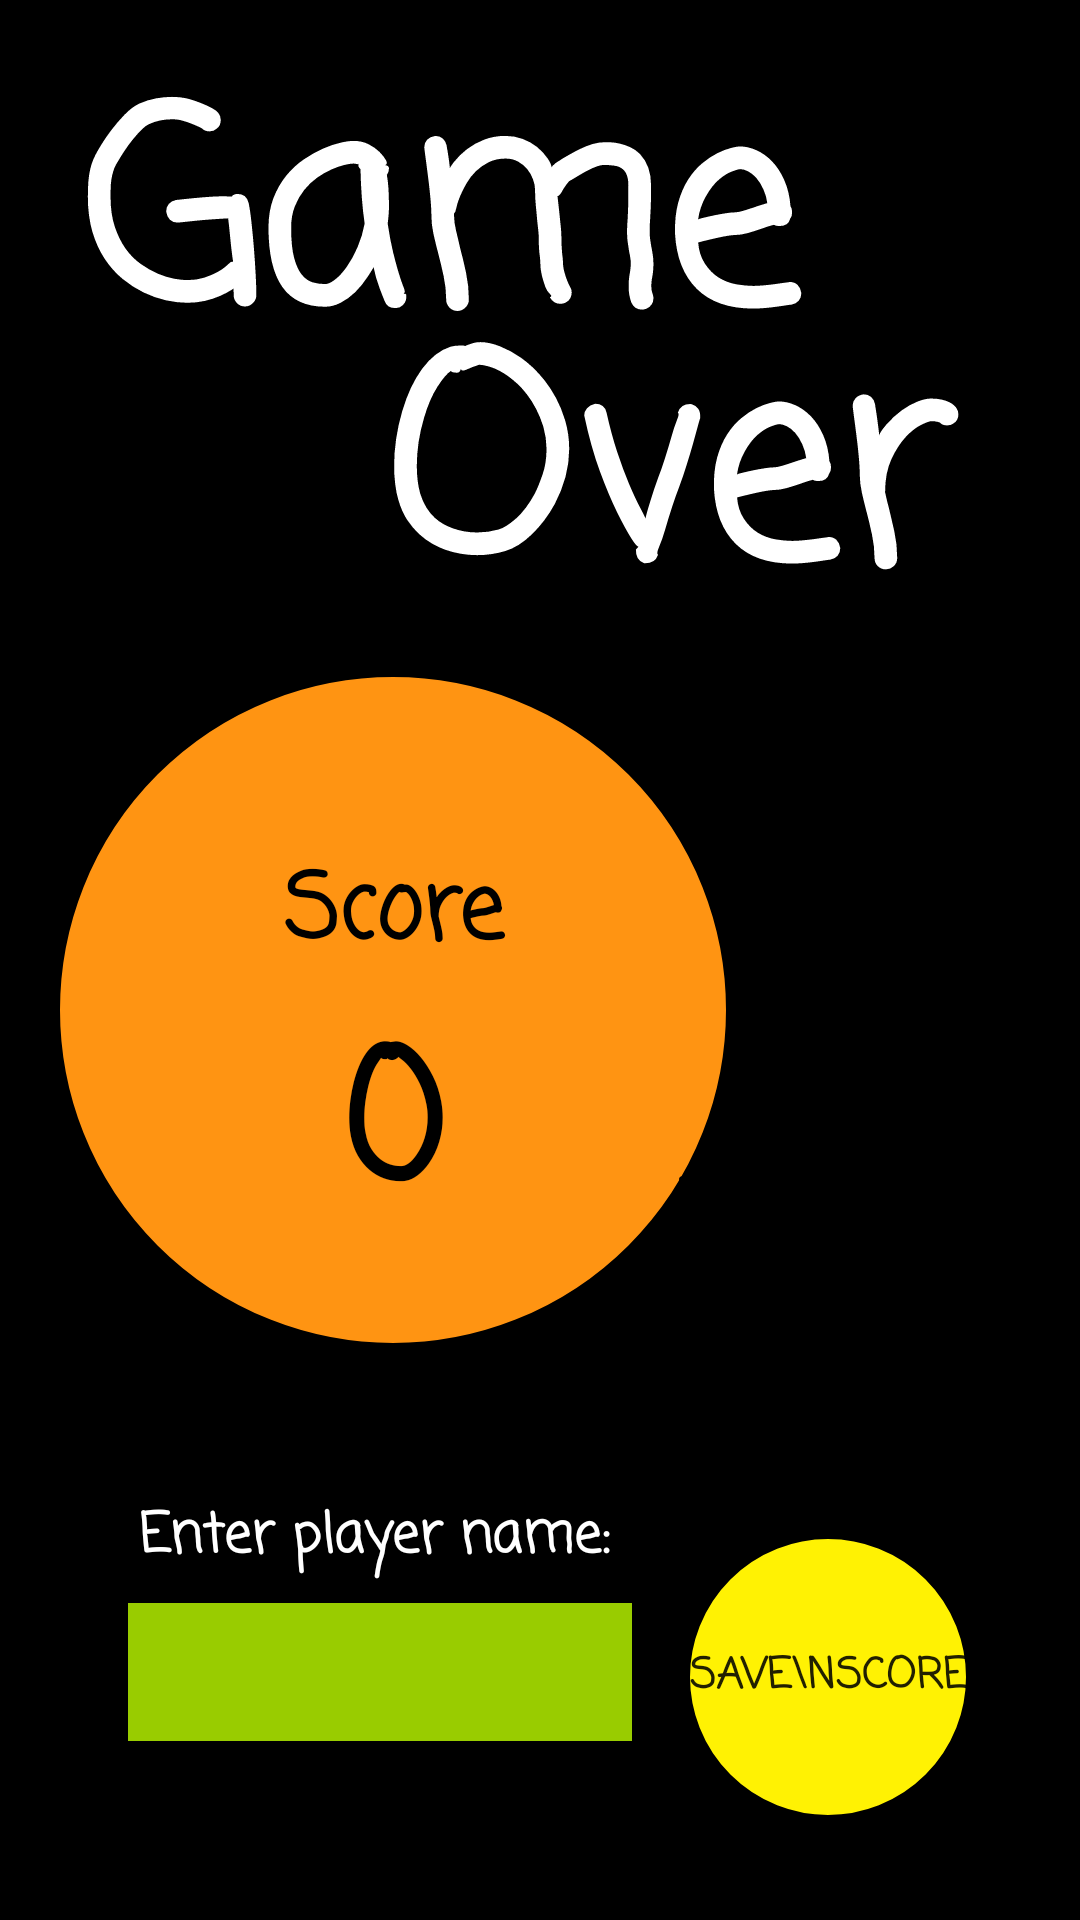

Layout XML and referenced resources for this Android screen:
<!-- AndroidManifest.xml: application theme AppTheme -->
<!-- res/layout/activity_final_score.xml -->
<?xml version="1.0" encoding="utf-8"?>

<android.support.constraint.ConstraintLayout xmlns:android="http://schemas.android.com/apk/res/android"
    xmlns:app="http://schemas.android.com/apk/res-auto"
    xmlns:tools="http://schemas.android.com/tools"
    android:layout_width="match_parent"
    android:layout_height="match_parent"
    tools:context="mobiledev.unb.ca.bappit.FinalScoreActivity"
    android:background="@android:color/background_dark">

    <Button
        android:id="@+id/hiScoreButton"
        android:layout_width="100dp"
        android:layout_height="85dp"
        android:layout_marginBottom="8dp"
        android:layout_marginLeft="30dp"
        android:layout_marginTop="8dp"
        android:background="@drawable/yellow_circle"
        android:fontFamily="casual"
        android:text="High\nScores"
        android:textSize="16sp"
        android:textStyle="bold"
        android:visibility="gone"
        app:layout_constraintBottom_toBottomOf="parent"
        app:layout_constraintLeft_toLeftOf="parent"
        app:layout_constraintTop_toTopOf="parent"
        app:layout_constraintVertical_bias="0.948" />

    <TextView
        android:id="@+id/sideCircle"
        android:layout_width="145dp"
        android:layout_height="145dp"
        android:layout_marginRight="8dp"
        android:layout_marginTop="98dp"
        android:background="@drawable/lightblue_circle"
        app:layout_constraintRight_toRightOf="parent"
        app:layout_constraintTop_toTopOf="@+id/score_circle" />

    <TextView
        android:id="@+id/score_circle"
        android:layout_width="230dp"
        android:layout_height="230dp"
        android:layout_marginBottom="8dp"
        android:layout_marginLeft="8dp"
        android:background="@drawable/orange_circle"
        android:textColor="@android:color/black"
        app:layout_constraintBottom_toBottomOf="parent"
        app:layout_constraintLeft_toLeftOf="parent"
        android:layout_marginRight="8dp"
        app:layout_constraintRight_toRightOf="parent"
        app:layout_constraintHorizontal_bias="0.07"
        app:layout_constraintTop_toTopOf="@+id/gameText"
        android:layout_marginTop="8dp"
        app:layout_constraintVertical_bias="0.533" />

    <TextView
        android:id="@+id/scoreText"
        android:layout_width="146dp"
        android:layout_height="52dp"
        android:layout_marginLeft="8dp"
        android:layout_marginRight="8dp"
        android:layout_marginTop="60dp"
        android:fontFamily="casual"
        android:text="Score"
        android:textAlignment="center"
        android:textColor="@android:color/black"
        android:textSize="30sp"
        android:textStyle="bold"
        app:layout_constraintHorizontal_bias="0.5"
        app:layout_constraintLeft_toLeftOf="@+id/score_circle"
        app:layout_constraintRight_toRightOf="@+id/score_circle"
        app:layout_constraintTop_toTopOf="@+id/score_circle" />

    <TextView
        android:id="@+id/score_display_txt"
        android:layout_width="wrap_content"
        android:layout_height="84dp"
        android:layout_marginBottom="36dp"
        android:layout_marginLeft="8dp"
        android:layout_marginRight="8dp"
        android:fontFamily="casual"
        android:text="0"
        android:textAlignment="center"
        android:textColor="@android:color/black"
        android:textSize="60sp"
        android:textStyle="bold"
        app:layout_constraintBottom_toBottomOf="@+id/score_circle"
        app:layout_constraintHorizontal_bias="0.5"
        app:layout_constraintLeft_toLeftOf="@+id/score_circle"
        app:layout_constraintRight_toRightOf="@+id/score_circle" />

    <TextView
        android:id="@+id/overText"
        android:layout_width="207dp"
        android:layout_height="110dp"
        android:layout_marginBottom="8dp"
        android:layout_marginLeft="8dp"
        android:layout_marginRight="8dp"
        android:layout_marginTop="8dp"
        android:fontFamily="casual"
        android:text="Over"
        android:textAlignment="viewStart"
        android:textColor="@android:color/background_light"
        android:textSize="90sp"
        android:textStyle="bold"
        app:layout_constraintBottom_toBottomOf="parent"
        app:layout_constraintHorizontal_bias="0.84"
        app:layout_constraintLeft_toLeftOf="@+id/gameText"
        app:layout_constraintRight_toRightOf="parent"
        app:layout_constraintTop_toTopOf="@+id/gameText"
        app:layout_constraintVertical_bias="0.152" />

    <TextView
        android:id="@+id/gameText"
        android:layout_width="307dp"
        android:layout_height="118dp"
        android:layout_marginBottom="8dp"
        android:layout_marginLeft="8dp"
        android:layout_marginRight="8dp"
        android:layout_marginTop="8dp"
        android:fontFamily="casual"
        android:text="Game"
        android:textAlignment="viewStart"
        android:textColor="@android:color/background_light"
        android:textSize="90sp"
        android:textStyle="bold"
        app:layout_constraintBottom_toBottomOf="parent"
        app:layout_constraintHorizontal_bias="0.513"
        app:layout_constraintLeft_toLeftOf="parent"
        app:layout_constraintRight_toRightOf="parent"
        app:layout_constraintTop_toTopOf="parent"
        app:layout_constraintVertical_bias="0.0" />


    <TextView
        android:id="@+id/enterNameText"
        android:layout_width="wrap_content"
        android:layout_height="wrap_content"
        android:layout_marginLeft="8dp"
        android:layout_marginRight="8dp"
        android:layout_marginTop="47dp"
        android:fontFamily="casual"
        android:text="Enter player name:"
        android:textColor="@android:color/white"
        android:textSize="18sp"
        android:textStyle="bold"
        android:visibility="visible"
        app:layout_constraintHorizontal_bias="0.205"
        app:layout_constraintLeft_toLeftOf="parent"
        app:layout_constraintRight_toRightOf="parent"
        app:layout_constraintTop_toBottomOf="@+id/score_circle" />

    <TextView
        android:id="@+id/highScoreText"
        android:layout_width="wrap_content"
        android:layout_height="wrap_content"
        android:layout_marginBottom="8dp"
        android:layout_marginLeft="8dp"
        android:layout_marginRight="8dp"
        android:layout_marginTop="8dp"
        android:fontFamily="casual"
        android:text="Best \n83"
        android:textAlignment="center"
        android:textColor="@android:color/black"
        android:textSize="24sp"
        android:textStyle="bold"
        app:layout_constraintBottom_toBottomOf="@+id/sideCircle"
        app:layout_constraintLeft_toLeftOf="@+id/sideCircle"
        app:layout_constraintRight_toRightOf="@+id/sideCircle"
        app:layout_constraintTop_toTopOf="@+id/sideCircle"
        app:layout_constraintHorizontal_bias="0.5"
        app:layout_constraintVertical_bias="0.63" />

    <EditText
        android:id="@+id/name_edit_text"
        android:layout_width="168dp"
        android:layout_height="46dp"
        android:layout_marginLeft="8dp"
        android:layout_marginRight="8dp"
        android:layout_marginTop="8dp"
        android:background="@android:color/holo_green_light"
        android:ems="10"
        android:fontFamily="casual"
        android:inputType="textPersonName"
        android:visibility="visible"
        app:layout_constraintHorizontal_bias="0.827"
        app:layout_constraintLeft_toLeftOf="parent"
        app:layout_constraintRight_toLeftOf="@+id/save_score_btn"
        app:layout_constraintTop_toBottomOf="@+id/enterNameText"
        tools:layout_editor_absoluteX="45dp"
        tools:layout_editor_absoluteY="508dp" />

    <Button
        android:id="@+id/save_score_btn"
        android:layout_width="100dp"
        android:layout_height="100dp"
        android:layout_marginBottom="31dp"
        android:layout_marginLeft="226dp"
        android:background="@drawable/yellow_circle"
        android:fontFamily="casual"
        android:text="Save\nScore"
        android:textStyle="bold"
        android:visibility="visible"
        app:layout_constraintBottom_toBottomOf="parent"
        app:layout_constraintLeft_toLeftOf="parent" />

    <Button
        android:id="@+id/main_menu_btn"
        android:layout_width="100dp"
        android:layout_height="85dp"
        android:layout_marginBottom="8dp"
        android:layout_marginRight="30dp"
        android:layout_marginTop="8dp"
        android:background="@drawable/yellow_circle"
        android:fontFamily="casual"
        android:text="Main\nMenu"
        android:textSize="16sp"
        android:textStyle="bold"
        android:visibility="gone"
        app:layout_constraintBottom_toBottomOf="parent"
        app:layout_constraintRight_toRightOf="parent"
        app:layout_constraintTop_toTopOf="parent"
        app:layout_constraintVertical_bias="0.948" />

    <Button
        android:id="@+id/replay_btn"
        android:layout_width="125dp"
        android:layout_height="100dp"
        android:layout_marginBottom="8dp"
        android:layout_marginLeft="8dp"
        android:layout_marginRight="8dp"
        android:layout_marginTop="8dp"
        android:background="@drawable/purple_circle"
        android:fontFamily="casual"
        android:text="Replay"
        android:textSize="20sp"
        android:textStyle="bold"
        android:visibility="gone"
        app:layout_constraintBottom_toBottomOf="parent"
        app:layout_constraintLeft_toRightOf="@+id/hiScoreButton"
        app:layout_constraintRight_toLeftOf="@+id/main_menu_btn"
        app:layout_constraintTop_toTopOf="parent"
        app:layout_constraintVertical_bias="0.962" />


</android.support.constraint.ConstraintLayout>
<!-- resources referenced by this layout -->
<resources>
  <!-- drawable orange_circle (drawable) -->
  <?xml version="1.0" encoding="utf-8"?>
  
  <shape xmlns:android="http://schemas.android.com/apk/res/android" android:shape="oval" >
      <solid
          android:color="#ff9412"
          />
      <padding
          android:left="0dp"
          android:top="0dp"
          android:right="0dp"
          android:bottom="0dp"
          />
      <size
          android:width="270dp"
          android:height="270dp"
          />
      <stroke
          android:width="4dp"
          android:color="@android:color/black"
          />
  </shape>
  <!-- drawable yellow_circle (drawable) -->
  <?xml version="1.0" encoding="utf-8"?>
  <shape xmlns:android="http://schemas.android.com/apk/res/android" android:shape="oval" >
      <solid
          android:color="#FFF203"
          />
      <padding
          android:left="0dp"
          android:top="0dp"
          android:right="0dp"
          android:bottom="0dp"
          />
      <size
          android:width="270dp"
          android:height="270dp"
          />
      <stroke
          android:width="4dp"
          android:color="@android:color/black"
          />
  </shape>
  <style name="AppTheme" parent="Theme.AppCompat.Light.NoActionBar">
          
          <item name="colorPrimary">@color/colorPrimary</item>
          <item name="colorPrimaryDark">@android:color/black</item>
          <item name="colorAccent">@color/colorAccent</item>
      </style>
  <!-- not gathered from this repository: default colours our renderer supplied (Android Studio template values) -->
  <color name="colorPrimary">#FF6200EE</color>
  <color name="colorAccent">#FF03DAC5</color>
</resources>
